Dataset: satellite-image-classification (GitHub, summer-xrx/satellite-image-classification). Classes: beach, circular farmland, cloud, desert, forest, mountain, rectangular farmland, residential area, river, snow-covered mountain.

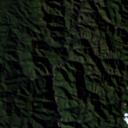
Label: mountain

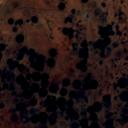
Label: circular farmland

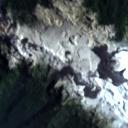
Label: snow-covered mountain

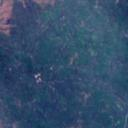
Label: forest

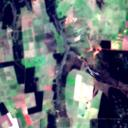
Label: rectangular farmland

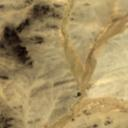
Label: desert
